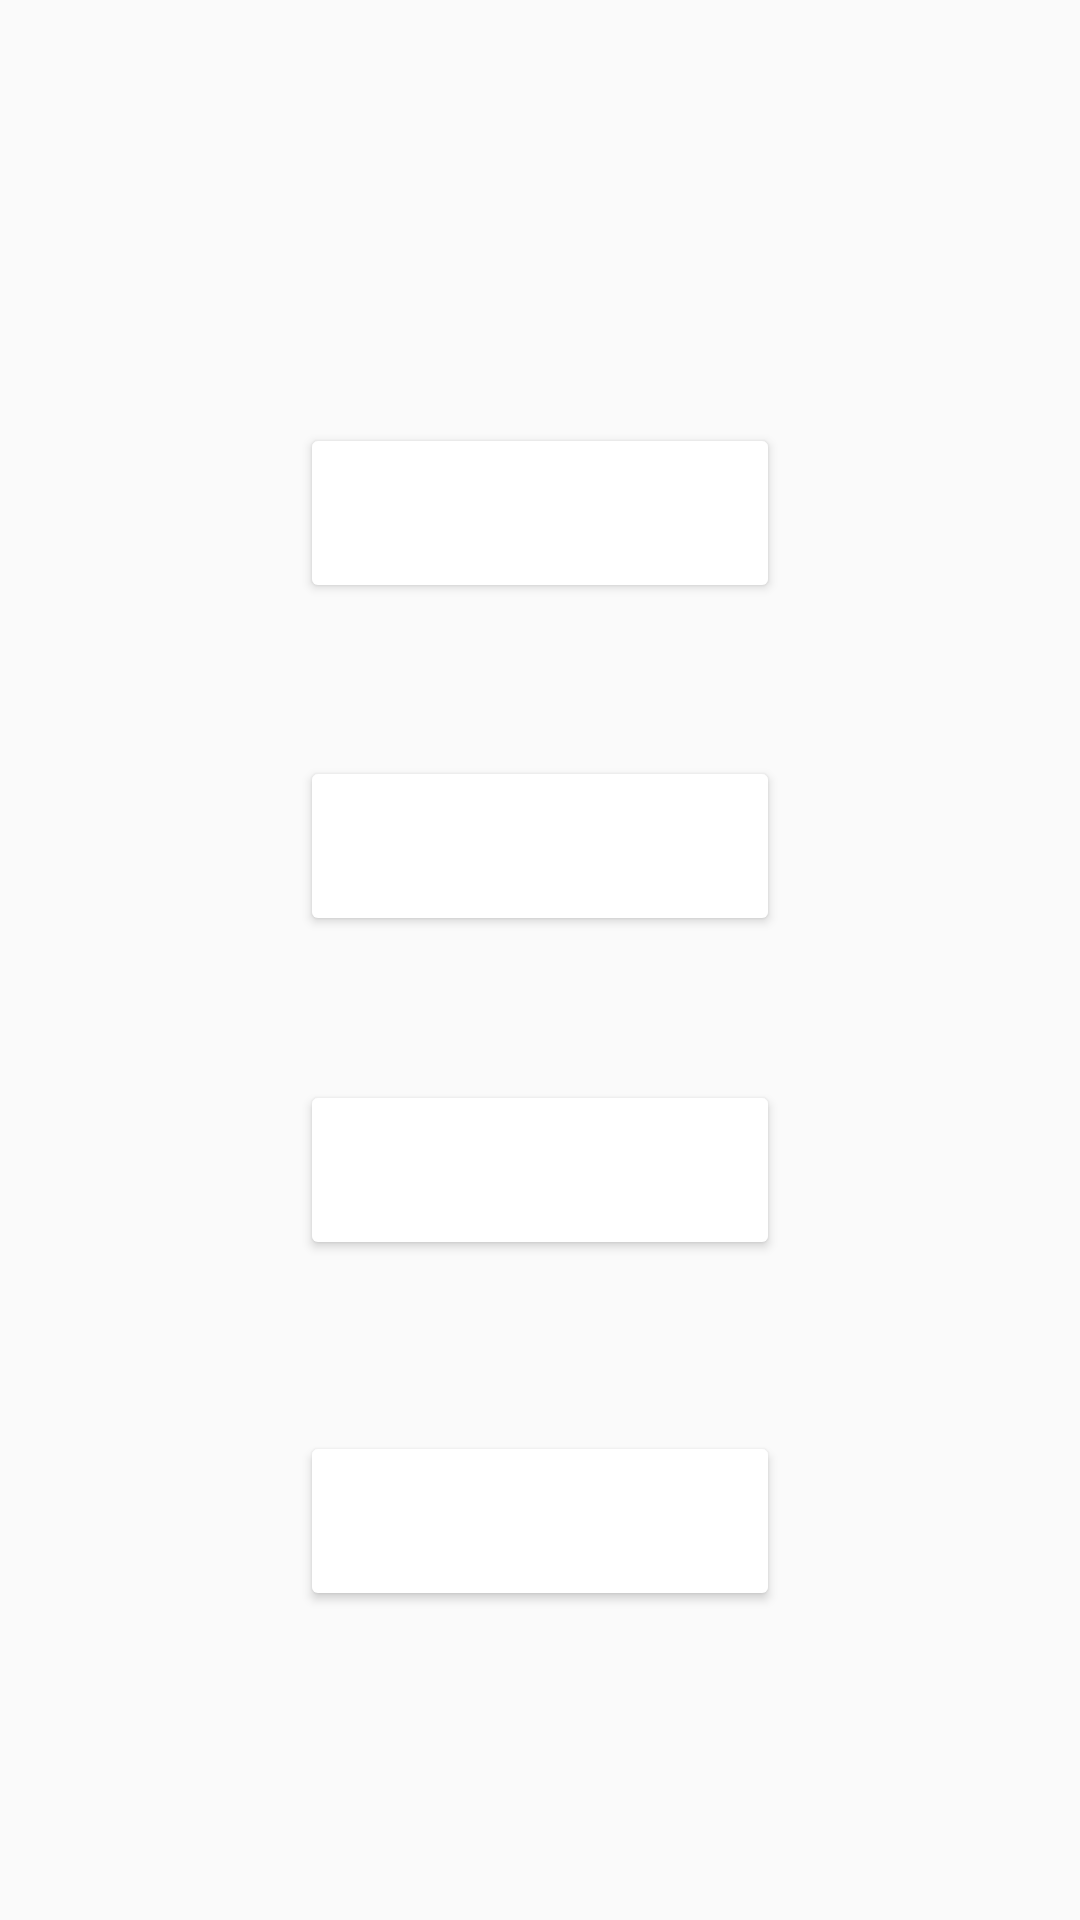

Write the Android layout XML for this screen, with the resource values it uses.
<!-- AndroidManifest.xml: application theme AppTheme -->
<!-- res/layout/activity_dashboard.xml -->
<?xml version="1.0" encoding="utf-8"?>
<RelativeLayout
    xmlns:android="http://schemas.android.com/apk/res/android"
    xmlns:tools="http://schemas.android.com/tools"
    android:layout_width="match_parent"
    android:layout_height="match_parent"
    android:paddingBottom="@dimen/activity_vertical_margin"
    android:paddingLeft="@dimen/activity_horizontal_margin"
    android:paddingRight="@dimen/activity_horizontal_margin"
    android:paddingTop="@dimen/activity_vertical_margin"
    tools:context="io.github.example.smartwarningsystem.ProfessorActivity">

    <Button
        android:id="@+id/createSessionButton"
        android:layout_width="160dp"
        android:layout_height="60dp"
        android:layout_above="@+id/classStatusButton"
        android:layout_alignStart="@+id/classStatusButton"
        android:layout_marginBottom="51dp"
        android:text="Create Session" />


    <Button
        android:id="@+id/endSessionButton"
        android:layout_width="160dp"
        android:layout_height="60dp"
        android:layout_alignParentBottom="true"
        android:layout_alignStart="@+id/classReviewButton"
        android:layout_marginBottom="87dp"
        android:text="End Session" />

    <Button
        android:id="@+id/classStatusButton"
        android:layout_width="160dp"
        android:layout_height="60dp"
        android:layout_above="@+id/classReviewButton"
        android:layout_centerHorizontal="true"
        android:layout_marginBottom="48dp"
        android:text="Class Status" />

    <Button
        android:id="@+id/classReviewButton"
        android:layout_width="160dp"
        android:layout_height="60dp"
        android:layout_above="@+id/endSessionButton"
        android:layout_centerHorizontal="true"
        android:layout_marginBottom="57dp"
        android:text="Class Review" />
</RelativeLayout>
<!-- resources referenced by this layout -->
<resources>
  <dimen name="activity_horizontal_margin">16dp</dimen>
  <dimen name="activity_vertical_margin">16dp</dimen>
  <style name="AppTheme" parent="Theme.AppCompat.Light.DarkActionBar">
          
          <item name="colorPrimary">@color/colorPrimary</item>
          <item name="colorPrimaryDark">@color/colorPrimaryDark</item>
          <item name="colorAccent">@color/colorAccent</item>
  
          <item name="android:colorButtonNormal">@drawable/button_selector</item>
          <item name="colorButtonNormal">@drawable/button_selector</item>
          <item name="android:buttonStyle">@style/FriendlyButtonStyle</item>
      </style>
  <color name="colorPrimary">#FF9800</color>
  <color name="colorPrimaryDark">#E65100</color>
  <color name="colorAccent">#2E7D32</color>
  <style name="FriendlyButtonStyle" parent="Widget.AppCompat.Button">
          <item name="android:textColor">@color/colorTitle</item>
  
      </style>
  <color name="colorTitle">#ffffff</color>
</resources>
